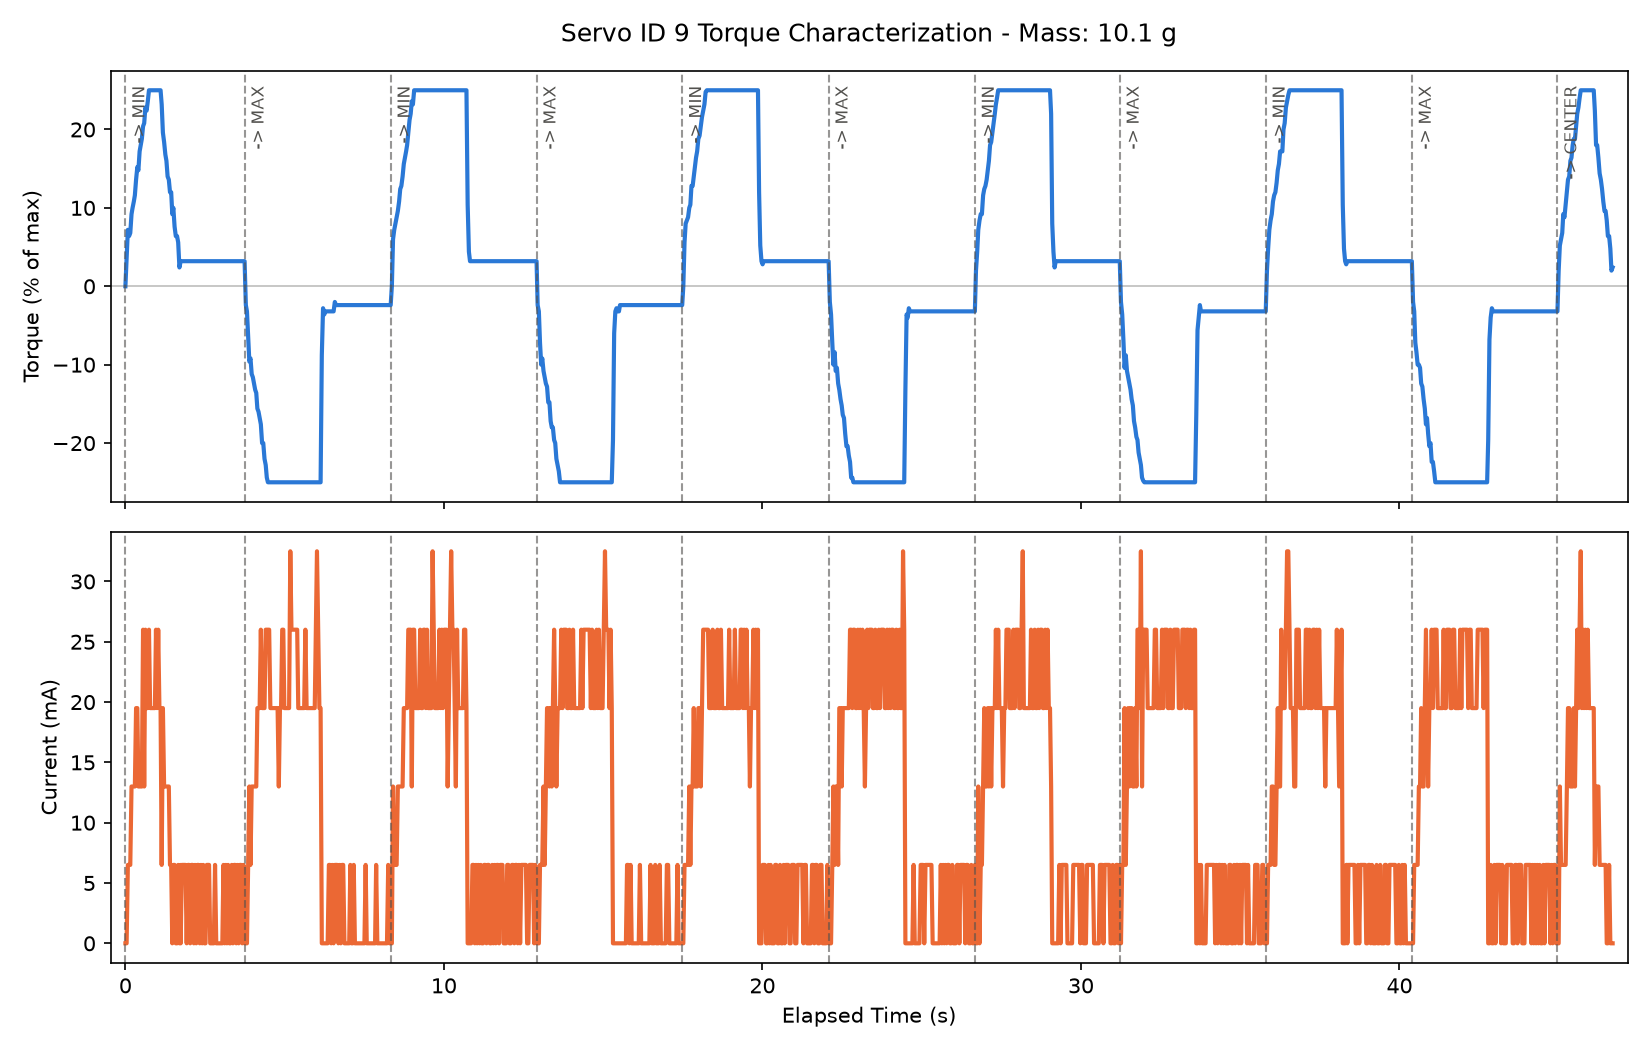

Source data for this figure (header and first rows):
timestamp_ms, elapsed_s, cycle, phase, goal_position, present_position, present_speed, commanded_speed, commanded_acc, present_torque_pct, present_current_ma, present_voltage, present_temperature, moving, status_reg_raw, packet_error_flags, mass_g
1785382774302, 0.001, 1, moving_to_min, 1248, 2050, 0, 1200, 10, 0.0, 0.0, 11.9, 32, 0, 0, 0, 10.1
1785382774341, 0.039, 1, moving_to_min, 1248, 2050, 0, 1200, 10, 3.6, 0.0, 11.9, 32, 1, 0, 0, 10.1
1785382774379, 0.078, 1, moving_to_min, 1248, 2050, 0, 1200, 10, 7.2, 6.5, 11.9, 32, 1, 0, 0, 10.1
1785382774417, 0.116, 1, moving_to_min, 1248, 2044, -150, 1200, 10, 6.4, 6.5, 11.9, 32, 1, 0, 0, 10.1
1785382774456, 0.154, 1, moving_to_min, 1248, 2038, -150, 1200, 10, 6.8, 6.5, 11.9, 32, 1, 0, 0, 10.1
1785382774494, 0.193, 1, moving_to_min, 1248, 2031, -150, 1200, 10, 9.2, 13.0, 11.9, 32, 1, 0, 0, 10.1
1785382774528, 0.226, 1, moving_to_min, 1248, 2023, -250, 1200, 10, 10.0, 13.0, 11.9, 32, 1, 0, 0, 10.1
1785382774566, 0.265, 1, moving_to_min, 1248, 2013, -250, 1200, 10, 10.8, 13.0, 11.9, 32, 1, 0, 0, 10.1
1785382774600, 0.298, 1, moving_to_min, 1248, 2003, -300, 1200, 10, 11.6, 13.0, 11.9, 32, 1, 0, 0, 10.1
1785382774638, 0.336, 1, moving_to_min, 1248, 1990, -300, 1200, 10, 13.6, 19.5, 11.9, 32, 1, 0, 0, 10.1
1785382774676, 0.375, 1, moving_to_min, 1248, 1976, -400, 1200, 10, 15.2, 19.5, 11.9, 32, 1, 0, 0, 10.1
1785382774711, 0.409, 1, moving_to_min, 1248, 1961, -400, 1200, 10, 14.8, 13.0, 11.9, 32, 1, 0, 0, 10.1
1785382774748, 0.447, 1, moving_to_min, 1248, 1945, -450, 1200, 10, 17.2, 13.0, 11.9, 32, 1, 0, 0, 10.1
1785382774783, 0.482, 1, moving_to_min, 1248, 1928, -500, 1200, 10, 18.0, 13.0, 11.9, 32, 1, 0, 0, 10.1
1785382774818, 0.517, 1, moving_to_min, 1248, 1909, -500, 1200, 10, 18.8, 13.0, 11.9, 32, 1, 0, 0, 10.1
1785382774857, 0.555, 1, moving_to_min, 1248, 1888, -500, 1200, 10, 20.4, 26.0, 11.9, 32, 1, 0, 0, 10.1
1785382774892, 0.591, 1, moving_to_min, 1248, 1867, -550, 1200, 10, 20.8, 13.0, 11.9, 32, 1, 0, 0, 10.1
1785382774930, 0.628, 1, moving_to_min, 1248, 1843, -650, 1200, 10, 22.8, 26.0, 11.9, 32, 1, 0, 0, 10.1
1785382774968, 0.667, 1, moving_to_min, 1248, 1816, -700, 1200, 10, 22.4, 19.5, 11.9, 32, 1, 0, 0, 10.1
1785382775005, 0.704, 1, moving_to_min, 1248, 1790, -700, 1200, 10, 23.6, 19.5, 11.9, 32, 1, 0, 0, 10.1
1785382775042, 0.741, 1, moving_to_min, 1248, 1763, -750, 1200, 10, 25.0, 26.0, 11.9, 32, 1, 0, 0, 10.1
1785382775079, 0.777, 1, moving_to_min, 1248, 1734, -750, 1200, 10, 25.0, 19.5, 11.9, 32, 1, 0, 0, 10.1
1785382775115, 0.814, 1, moving_to_min, 1248, 1705, -800, 1200, 10, 25.0, 19.5, 11.9, 32, 1, 0, 0, 10.1
1785382775153, 0.852, 1, moving_to_min, 1248, 1676, -750, 1200, 10, 25.0, 19.5, 11.9, 32, 1, 0, 0, 10.1
1785382775191, 0.89, 1, moving_to_min, 1248, 1647, -750, 1200, 10, 25.0, 19.5, 11.9, 32, 1, 0, 0, 10.1
1785382775228, 0.927, 1, moving_to_min, 1248, 1617, -800, 1200, 10, 25.0, 19.5, 11.9, 32, 1, 0, 0, 10.1
1785382775263, 0.961, 1, moving_to_min, 1248, 1590, -800, 1200, 10, 25.0, 26.0, 11.9, 32, 1, 0, 0, 10.1
1785382775298, 0.996, 1, moving_to_min, 1248, 1563, -750, 1200, 10, 25.0, 19.5, 11.9, 32, 1, 0, 0, 10.1
1785382775333, 1.031, 1, moving_to_min, 1248, 1535, -800, 1200, 10, 25.0, 26.0, 11.9, 32, 1, 0, 0, 10.1
1785382775371, 1.069, 1, moving_to_min, 1248, 1506, -750, 1200, 10, 25.0, 19.5, 11.9, 32, 1, 0, 0, 10.1
1785382775406, 1.105, 1, moving_to_min, 1248, 1478, -750, 1200, 10, 25.0, 19.5, 11.9, 32, 1, 0, 0, 10.1
1785382775441, 1.14, 1, moving_to_min, 1248, 1451, -750, 1200, 10, 23.2, 6.5, 11.9, 32, 1, 0, 0, 10.1
1785382775479, 1.178, 1, moving_to_min, 1248, 1424, -700, 1200, 10, 19.6, 19.5, 11.9, 32, 1, 0, 0, 10.1
1785382775518, 1.216, 1, moving_to_min, 1248, 1401, -600, 1200, 10, 18.4, 13.0, 11.9, 32, 1, 0, 0, 10.1
1785382775556, 1.255, 1, moving_to_min, 1248, 1380, -550, 1200, 10, 16.8, 13.0, 11.9, 32, 1, 0, 0, 10.1
1785382775591, 1.289, 1, moving_to_min, 1248, 1362, -500, 1200, 10, 16.0, 13.0, 11.9, 33, 1, 0, 0, 10.1
1785382775628, 1.326, 1, moving_to_min, 1248, 1345, -450, 1200, 10, 14.0, 13.0, 11.9, 32, 1, 0, 0, 10.1
1785382775665, 1.364, 1, moving_to_min, 1248, 1329, -450, 1200, 10, 13.6, 13.0, 11.9, 32, 1, 0, 0, 10.1
1785382775702, 1.401, 1, moving_to_min, 1248, 1314, -400, 1200, 10, 12.0, 6.5, 11.9, 32, 1, 0, 0, 10.1
1785382775739, 1.438, 1, moving_to_min, 1248, 1302, -350, 1200, 10, 12.0, 6.5, 11.9, 32, 1, 0, 0, 10.1
1785382775774, 1.473, 1, moving_to_min, 1248, 1290, -300, 1200, 10, 9.2, 0.0, 11.9, 32, 1, 0, 0, 10.1
1785382775808, 1.506, 1, moving_to_min, 1248, 1282, -250, 1200, 10, 10.0, 6.5, 11.9, 32, 1, 0, 0, 10.1
1785382775846, 1.545, 1, moving_to_min, 1248, 1272, -250, 1200, 10, 7.6, 6.5, 11.9, 33, 1, 0, 0, 10.1
1785382775885, 1.583, 1, moving_to_min, 1248, 1264, -200, 1200, 10, 6.4, 0.0, 11.9, 32, 1, 0, 0, 10.1
1785382775923, 1.622, 1, moving_to_min, 1248, 1258, -150, 1200, 10, 6.4, 0.0, 11.9, 32, 1, 0, 0, 10.1
1785382775960, 1.658, 1, moving_to_min, 1248, 1254, -150, 1200, 10, 5.6, 6.5, 11.9, 32, 1, 0, 0, 10.1
1785382775998, 1.697, 1, moving_to_min, 1248, 1251, -100, 1200, 10, 2.4, 0.0, 11.9, 32, 1, 0, 0, 10.1
1785382776036, 1.735, 1, moving_to_min, 1248, 1251, 0, 1200, 10, 3.2, 6.5, 11.9, 32, 0, 0, 0, 10.1
1785382776037, 1.736, 1, holding_min, 1248, 1251, 0, 1200, 10, 3.2, 0.0, 11.9, 32, 0, 0, 0, 10.1
1785382776076, 1.774, 1, holding_min, 1248, 1251, 0, 1200, 10, 3.2, 6.5, 11.9, 32, 0, 0, 0, 10.1
1785382776113, 1.812, 1, holding_min, 1248, 1251, 0, 1200, 10, 3.2, 6.5, 11.9, 32, 0, 0, 0, 10.1
1785382776151, 1.85, 1, holding_min, 1248, 1251, 0, 1200, 10, 3.2, 6.5, 11.9, 32, 0, 0, 0, 10.1
1785382776188, 1.886, 1, holding_min, 1248, 1251, 0, 1200, 10, 3.2, 6.5, 11.9, 32, 0, 0, 0, 10.1
1785382776226, 1.925, 1, holding_min, 1248, 1251, 0, 1200, 10, 3.2, 0.0, 11.9, 32, 0, 0, 0, 10.1
1785382776264, 1.963, 1, holding_min, 1248, 1251, 0, 1200, 10, 3.2, 6.5, 11.9, 32, 0, 0, 0, 10.1
1785382776302, 2.0, 1, holding_min, 1248, 1251, 0, 1200, 10, 3.2, 6.5, 11.9, 32, 0, 0, 0, 10.1
1785382776337, 2.036, 1, holding_min, 1248, 1251, 0, 1200, 10, 3.2, 0.0, 11.9, 32, 0, 0, 0, 10.1
1785382776376, 2.074, 1, holding_min, 1248, 1251, 0, 1200, 10, 3.2, 6.5, 11.9, 32, 0, 0, 0, 10.1
1785382776413, 2.112, 1, holding_min, 1248, 1251, 0, 1200, 10, 3.2, 6.5, 11.9, 32, 0, 0, 0, 10.1
1785382776452, 2.15, 1, holding_min, 1248, 1251, 0, 1200, 10, 3.2, 0.0, 11.9, 32, 0, 0, 0, 10.1
... 1,218 more rows
